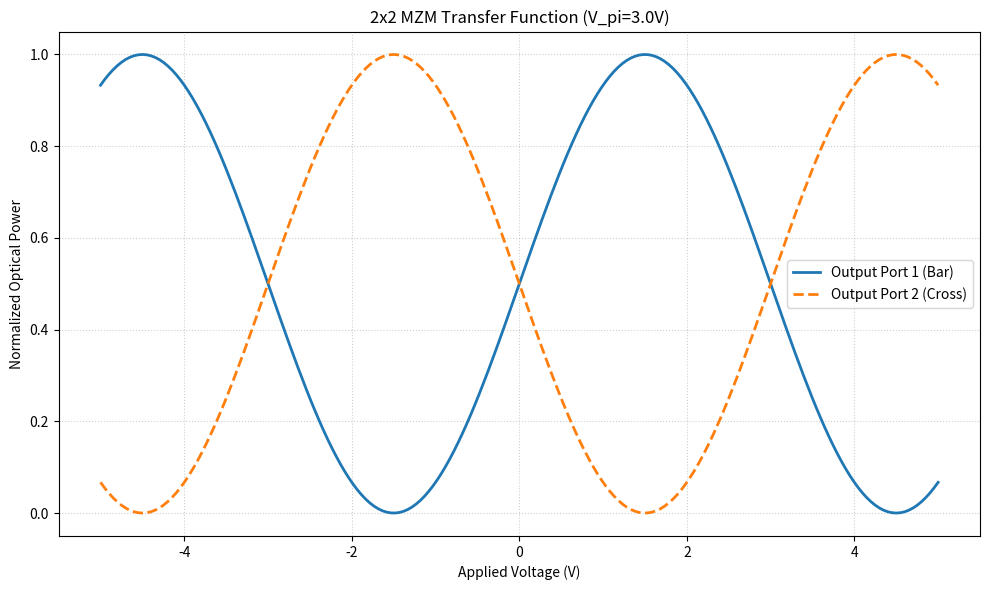

Recreate this plot in Python.
import numpy as np
import matplotlib.pyplot as plt

def directional_coupler(split_ratio=0.5):
    """
    生成 2x2 定向耦合器的传输矩阵
    split_ratio: 分束比 (默认 0.5 即 3dB 耦合器)
    """
    kappa = np.sqrt(split_ratio)
    tau = np.sqrt(1 - split_ratio)

    return np.array([[tau, -1j * kappa],
                     [-1j * kappa, tau]])

def phase_shifter_matrix(phi_top, phi_bottom):
    return np.array([[np.exp(-1j * phi_top), 0],
                     [0, np.exp(-1j * phi_bottom)]])

voltage = np.linspace(-5, 5, 200)
V_pi = 3.0
phi_bias = np.pi / 2

transmissions_port1 = []
transmissions_port2 = []

for v in voltage:
    # 推挽驱动
    delta_phi = np.pi * (v / V_pi)
    phi_1 = phi_bias / 2 + delta_phi / 2
    phi_2 = -phi_bias / 2 - delta_phi / 2

    # 矩阵
    C_in = directional_coupler(0.5)
    P_mod = phase_shifter_matrix(phi_1, phi_2)
    C_out = directional_coupler(0.5)
    M_sys = C_out @ P_mod @ C_in

    E_in = np.array([1, 0]) # 输入光场
    E_out = M_sys @ E_in # 输出

    transmissions_port1.append(np.abs(E_out[0]) ** 2)   # 功率
    transmissions_port2.append(np.abs(E_out[1]) ** 2)

# 绘图
plt.figure(figsize=(10, 6))
plt.plot(voltage, transmissions_port1, label='Output Port 1 (Bar)', linewidth=2)
plt.plot(voltage, transmissions_port2, label='Output Port 2 (Cross)', linestyle='--', linewidth=2)

plt.title(f'2x2 MZM Transfer Function (V_pi={V_pi}V)')
plt.xlabel('Applied Voltage (V)')
plt.ylabel('Normalized Optical Power')
plt.grid(True, linestyle=':', alpha=0.6)
plt.legend()
plt.tight_layout()
plt.show()